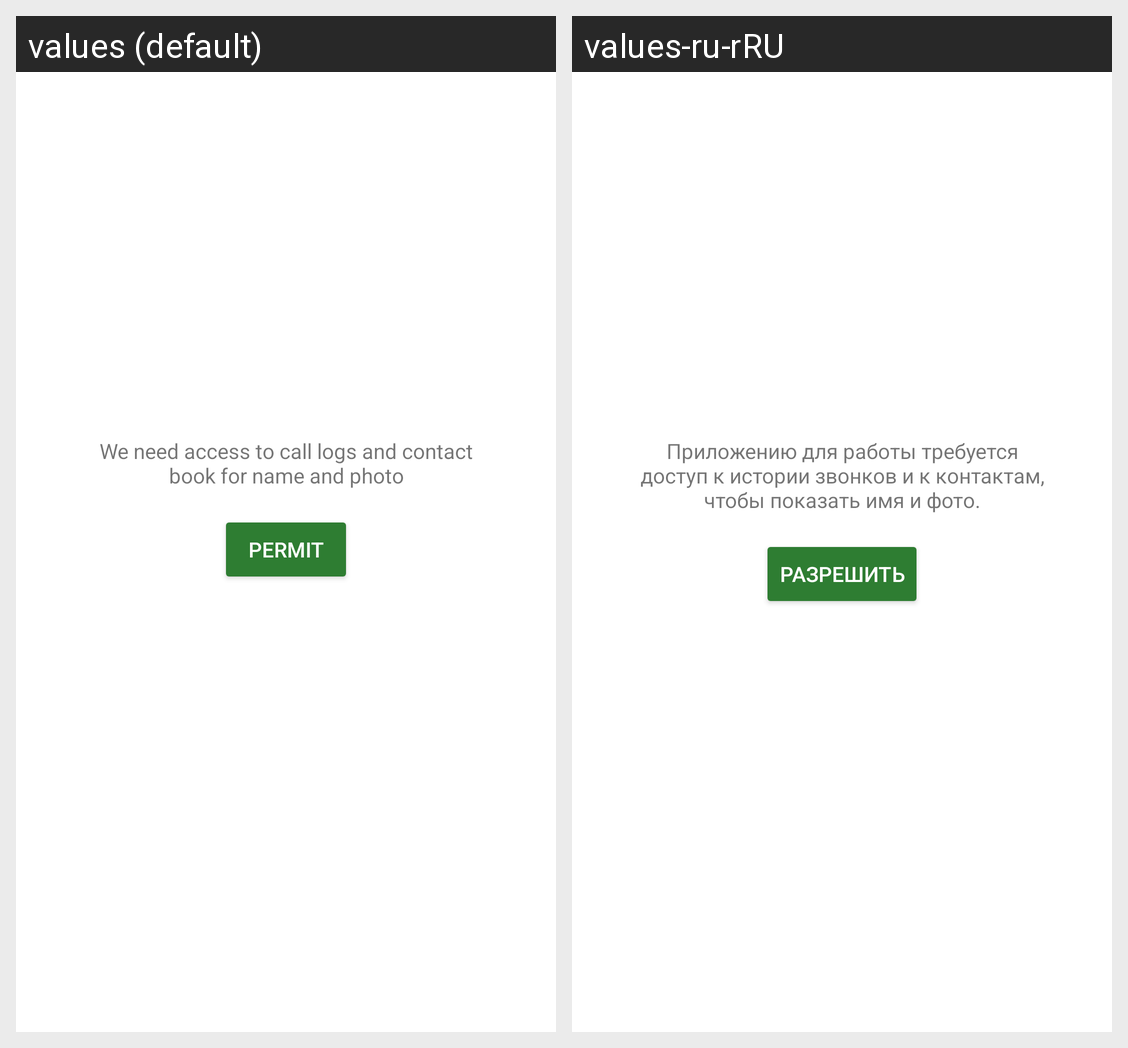

Translations of the strings shown on this Android screen, per locale in the grid:
Android screen res/layout/fragment_permission_rationale.xml rendered under 2 locales, left to right: values (default), values-ru-rRU. Device: Nexus 5 (rendered at 1080×1920; each locale shown at half size, 540×960, under a caption strip naming it); theme Theme.MaterialComponents.DayNight.NoActionBar.
Strings drawn on this screen, with the default value and each locale's value (text and hints the layout hard-codes, and strings that could not be matched under every locale, appear in the picture but are not listed):

permission_rationale
  values: We need access to call logs and contact book for name and photo
  values-ru-rRU: Приложению для работы требуется доступ к истории звонков и к контактам, чтобы показать имя и фото.

give_permission
  values: Permit
  values-ru-rRU: Разрешить
